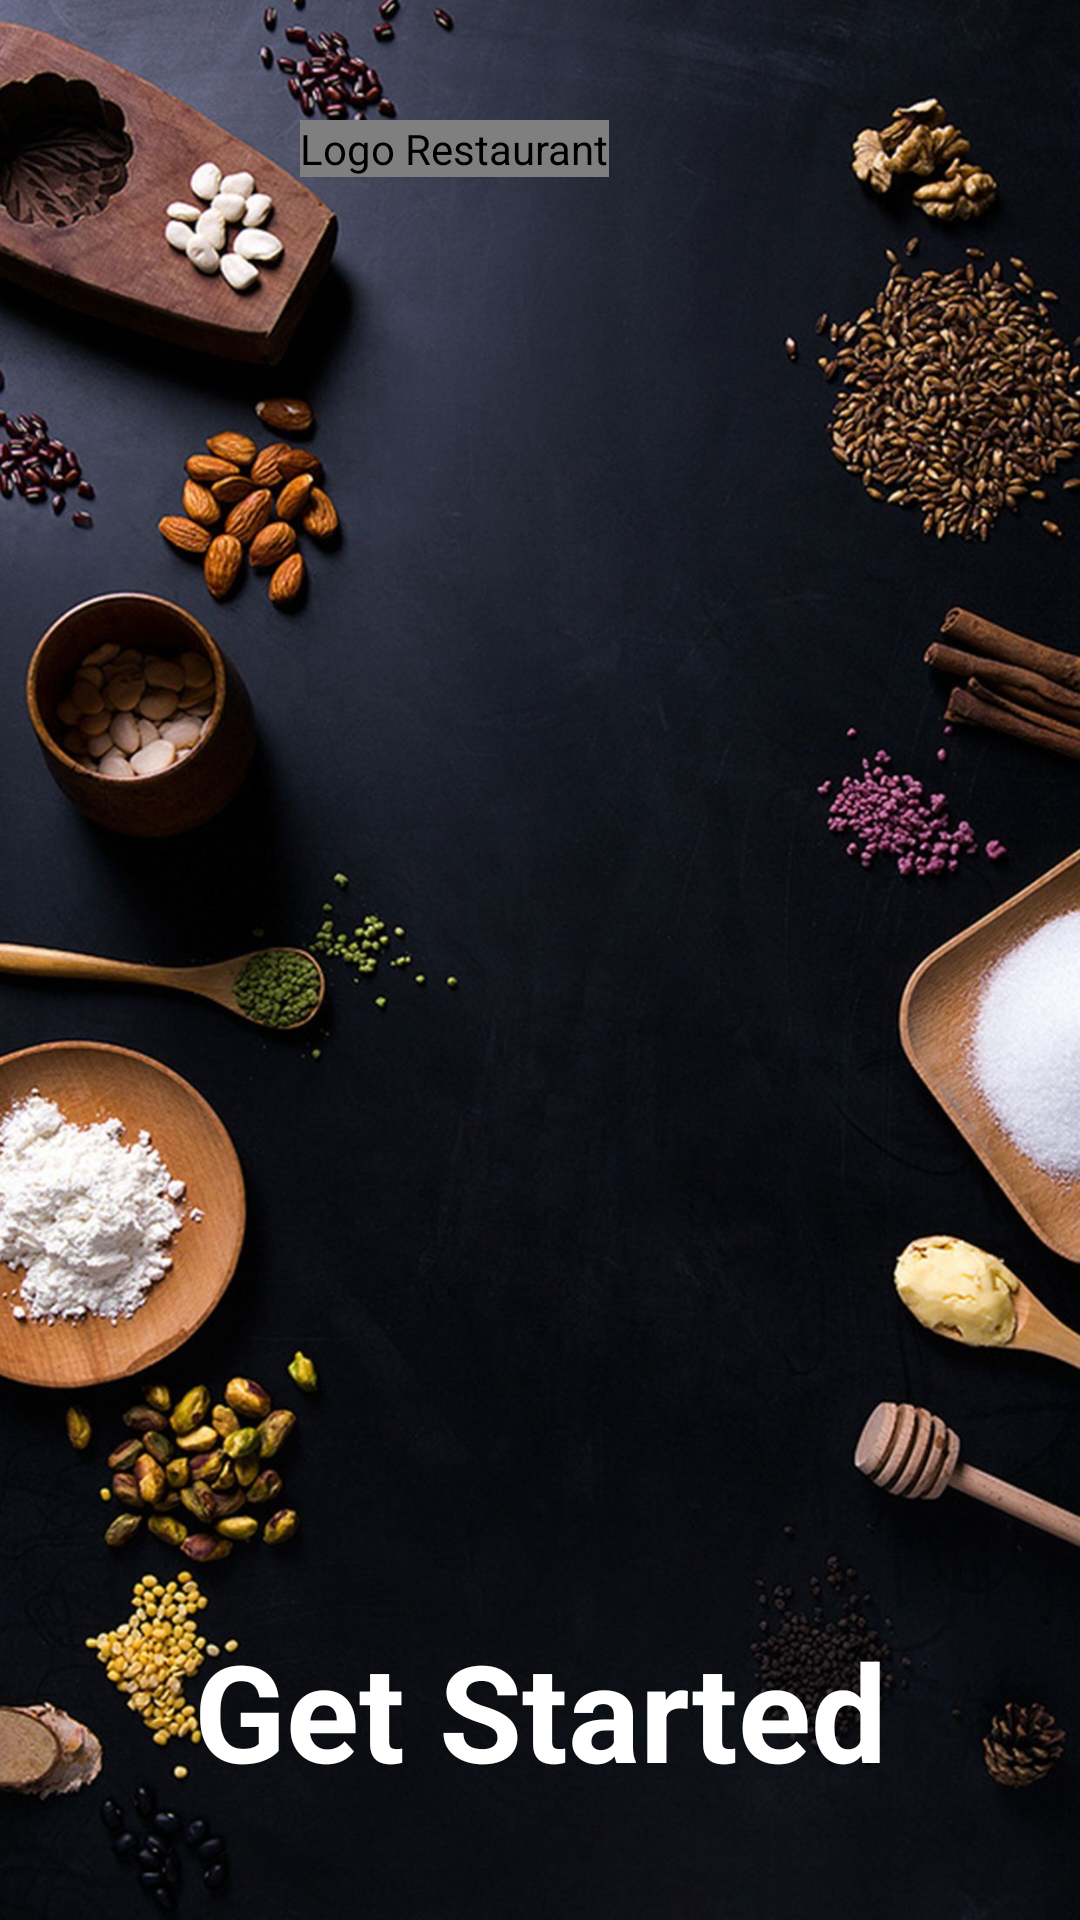

Write the Android layout XML for this screen, with the resource values it uses.
<!-- AndroidManifest.xml: application theme Theme.Foods -->
<!-- res/layout/activity_main.xml -->
<?xml version="1.0" encoding="utf-8"?>
<androidx.constraintlayout.widget.ConstraintLayout xmlns:android="http://schemas.android.com/apk/res/android"
    xmlns:app="http://schemas.android.com/apk/res-auto"
    xmlns:tools="http://schemas.android.com/tools"
    android:id="@+id/layout_get_started"
    android:layout_width="match_parent"
    android:layout_height="match_parent"
    tools:context=".MainActivity">

    <ImageView
        android:id="@+id/img_background_start"
        android:layout_width="match_parent"
        android:layout_height="match_parent"
        android:contentDescription="@string/background_start_screen"
        android:foreground="@drawable/img_foreground"
        android:background="@drawable/get_start"
        app:layout_constraintBottom_toBottomOf="parent"
        app:layout_constraintEnd_toEndOf="parent"
        app:layout_constraintStart_toStartOf="parent"
        app:layout_constraintTop_toTopOf="parent" />

    <LinearLayout
        android:id="@+id/layout_get_started_logo"
        android:layout_width="match_parent"
        android:layout_height="wrap_content"
        android:layout_marginStart="100dp"
        android:layout_marginTop="40dp"
        android:layout_marginEnd="100dp"
        app:layout_constraintEnd_toEndOf="parent"
        app:layout_constraintStart_toStartOf="parent"
        app:layout_constraintTop_toTopOf="parent">

        <com.mikhaellopez.circularimageview.CircularImageView
            android:id="@+id/img_logo"
            android:layout_width="wrap_content"
            android:layout_height="match_parent"
            android:layout_gravity="center"
            android:contentDescription="@string/logo_restaurant"
            android:src="@drawable/logo" />

    </LinearLayout>

    <TextView
        android:id="@+id/txt_start"
        android:layout_width="match_parent"
        android:layout_height="wrap_content"
        android:layout_marginStart="16dp"
        android:layout_marginEnd="16dp"
        android:layout_marginBottom="40dp"
        android:background="@drawable/btn_radius"
        android:backgroundTint="@color/purple_500"
        android:gravity="center"
        android:text="@string/get_started"
        android:textColor="@color/white"
        android:textSize="45sp"
        android:textStyle="bold"
        app:layout_constraintBottom_toBottomOf="@+id/img_background_start"
        app:layout_constraintEnd_toEndOf="parent"
        app:layout_constraintHorizontal_bias="0.0"
        app:layout_constraintStart_toStartOf="parent"
        tools:ignore="TextContrastCheck" />
</androidx.constraintlayout.widget.ConstraintLayout>
<!-- resources referenced by this layout -->
<resources>
  <color name="purple_500">#FF6200EE</color>
  <color name="white">#FFFFFFFF</color>
  <!-- drawable get_start: jpg bitmap (drawable, 236491 bytes) -->
  <!-- drawable img_foreground (drawable) -->
  <?xml version="1.0" encoding="utf-8"?>
  <shape xmlns:android="http://schemas.android.com/apk/res/android">
      <gradient android:angle="90" android:startColor="#88000000" android:endColor="#88000000" />
      <corners android:radius="0dp"/>
  </shape>
  <!-- drawable logo: jpg bitmap (drawable, 5508 bytes) -->
  <string name="background_start_screen">Background Start Screen</string>
  <string name="get_started">Get Started</string>
  <string name="logo_restaurant">Logo Restaurant</string>
  <style name="Theme.Foods" parent="Theme.MaterialComponents.DayNight.NoActionBar">
          
          <item name="colorPrimary">@color/purple_500</item>
          <item name="colorPrimaryVariant">@color/purple_700</item>
          <item name="colorOnPrimary">@color/white</item>
          
          <item name="colorSecondary">@color/teal_200</item>
          <item name="colorSecondaryVariant">@color/teal_700</item>
          <item name="colorOnSecondary">@color/black</item>
          
          <item name="android:statusBarColor">?attr/colorPrimaryVariant</item>
          
          <item name="android:forceDarkAllowed">false</item>
      </style>
  <color name="purple_700">#FF3700B3</color>
  <color name="teal_200">#FF03DAC5</color>
  <color name="teal_700">#FF018786</color>
  <color name="black">#FF000000</color>
</resources>
